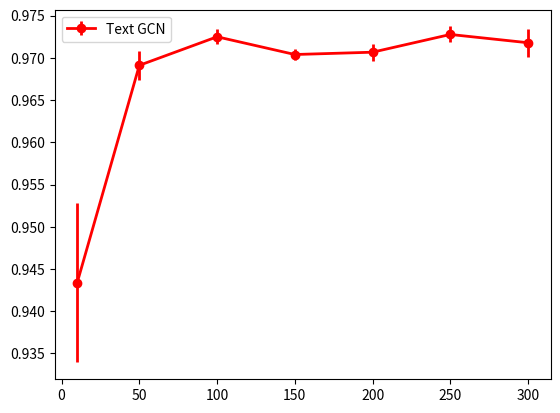

Generate this figure with matplotlib: (Note: this script raises an exception after producing the figure.)
import matplotlib.pyplot as plt

# matplotlib inline

f = plt.figure()
plt.errorbar(
	[10, 50, 100, 150, 200, 250, 300],  # X
	[0.943354, 0.969118, 0.972498, 0.970398, 0.970672, 0.972772, 0.9717925],  # Y
	yerr=[0.009424122, 0.001724433, 0.000878334, 0.000677916, 0.001005803, 0.000945923, 0.001682922],  # Y-errors
	label="Text GCN",
	fmt="ro-",  # format line like for plot()
	linewidth=2  # width of plot line
)

plt.legend()  # Show legend
plt.show()

f.savefig("results/dim_R8.pdf", bbox_inches='tight')

f = plt.figure()
plt.errorbar(
	[10, 50, 100, 150, 200, 250, 300],  # X
	[0.75836, 0.761456, 0.76517, 0.764888, 0.767395, 0.765452, 0.764722],  # Y
	yerr=[0.006711505, 0.003761334, 0.001671751, 0.001010703, 0.001961939, 0.001658545, 0.00168127],  # Y-errors
	label="Text GCN",
	fmt="ro-",  # format line like for plot()
	linewidth=2  # width of plot line
)

plt.legend()  # Show legend
plt.show()

f.savefig("results/dim_MR.pdf", bbox_inches='tight')
